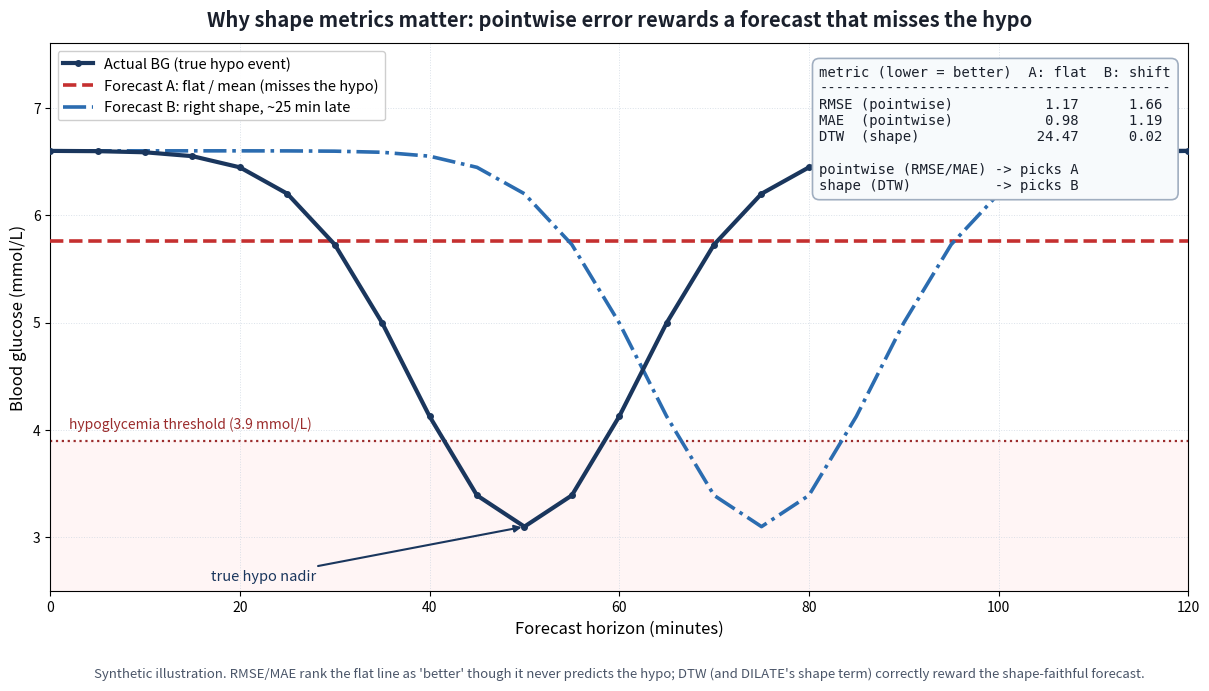

The matplotlib source for this figure: (Note: this script raises an exception after producing the figure.)
"""Illustrative (synthetic) plot: why shape metrics matter.

A true nocturnal glucose curve with a hypo dip is compared against two forecasts:

  - Forecast A -- a flat / mean prediction that scores LOW pointwise error
    (RMSE / MAE) yet completely misses the hypo event.
  - Forecast B -- the right shape but shifted ~20 min in time; it scores WORSE
    on pointwise error (misalignment is penalized point-by-point) but BETTER on
    a shape metric (DTW), and it is the clinically useful forecast because it
    actually predicts the hypo.

The metric values printed on the figure are computed from the synthetic data
(RMSE / MAE directly; DTW via a small in-script dynamic-programming routine), so
the ranking shown is real, not hand-typed. Data are synthetic and for
illustration only.

Run to (re)generate the PNG and SVG next to this script:

    python agent_notes/diagrams/render_shape_metrics_matter.py

Only dependencies are numpy and matplotlib.
"""

from __future__ import annotations

from pathlib import Path

import matplotlib

matplotlib.use("Agg")
import matplotlib.pyplot as plt
import numpy as np

C_TRUTH = "#1A365D"
C_FLAT = "#C53030"
C_SHIFT = "#2B6CB0"
C_HYPO = "#9B2C2C"

HYPO_THRESHOLD = 3.9  # mmol/L, level-1 hypoglycemia


def dtw_distance(a: np.ndarray, b: np.ndarray) -> float:
    """Classic DTW with L1 local cost (lower = better shape match)."""
    n, m = len(a), len(b)
    acc = np.full((n + 1, m + 1), np.inf)
    acc[0, 0] = 0.0
    for i in range(1, n + 1):
        for j in range(1, m + 1):
            cost = abs(a[i - 1] - b[j - 1])
            acc[i, j] = cost + min(acc[i - 1, j], acc[i, j - 1], acc[i - 1, j - 1])
    return float(acc[n, m])


def rmse(a: np.ndarray, b: np.ndarray) -> float:
    return float(np.sqrt(np.mean((a - b) ** 2)))


def mae(a: np.ndarray, b: np.ndarray) -> float:
    return float(np.mean(np.abs(a - b)))


def main() -> None:
    t = np.arange(0, 121, 5.0)  # 2 h forecast horizon, 5-min CGM cadence

    baseline, depth, t0, sigma = 6.6, 3.5, 50.0, 12.0
    truth = baseline - depth * np.exp(-((t - t0) ** 2) / (2 * sigma**2))

    # Forecast A: flat / mean (minimises squared error among constants)
    flat = np.full_like(t, truth.mean())

    # Forecast B: right shape, shifted ~25 min late
    shift = 25.0
    shifted = baseline - depth * np.exp(-((t - (t0 + shift)) ** 2) / (2 * sigma**2))

    m_flat = dict(
        rmse=rmse(flat, truth), mae=mae(flat, truth), dtw=dtw_distance(flat, truth)
    )
    m_shift = dict(
        rmse=rmse(shifted, truth),
        mae=mae(shifted, truth),
        dtw=dtw_distance(shifted, truth),
    )
    print("flat   :", {k: round(v, 2) for k, v in m_flat.items()})
    print("shifted:", {k: round(v, 2) for k, v in m_shift.items()})

    fig, ax = plt.subplots(figsize=(12.5, 7.0))

    # hypo region + threshold
    ax.axhspan(2.5, HYPO_THRESHOLD, color="#FFF5F5", zorder=0)
    ax.axhline(HYPO_THRESHOLD, color=C_HYPO, ls=":", lw=1.6, zorder=1)
    ax.text(
        2,
        HYPO_THRESHOLD + 0.08,
        "hypoglycemia threshold (3.9 mmol/L)",
        color=C_HYPO,
        fontsize=10,
        va="bottom",
    )

    ax.plot(
        t,
        truth,
        color=C_TRUTH,
        lw=3.0,
        marker="o",
        ms=4,
        label="Actual BG (true hypo event)",
        zorder=5,
    )
    ax.plot(
        t,
        flat,
        color=C_FLAT,
        lw=2.6,
        ls="--",
        label="Forecast A: flat / mean (misses the hypo)",
        zorder=4,
    )
    ax.plot(
        t,
        shifted,
        color=C_SHIFT,
        lw=2.6,
        ls="-.",
        label="Forecast B: right shape, ~25 min late",
        zorder=4,
    )

    # mark the true hypo nadir
    i_min = int(np.argmin(truth))
    ax.annotate(
        "true hypo nadir",
        xy=(t[i_min], truth[i_min]),
        xytext=(t[i_min] - 33, truth[i_min] - 0.5),
        fontsize=10.5,
        color=C_TRUTH,
        arrowprops=dict(arrowstyle="-|>", color=C_TRUTH, lw=1.5),
    )

    # metrics table (monospace; equal-width rows so columns align when right-set)
    _rows = [
        f"{'metric (lower = better)':<22}{'A: flat':>9}{'B: shift':>10}",
        "",  # separator filled after width is known
        f"{'RMSE (pointwise)':<22}{m_flat['rmse']:>9.2f}{m_shift['rmse']:>10.2f}",
        f"{'MAE  (pointwise)':<22}{m_flat['mae']:>9.2f}{m_shift['mae']:>10.2f}",
        f"{'DTW  (shape)':<22}{m_flat['dtw']:>9.2f}{m_shift['dtw']:>10.2f}",
        "",
        "pointwise (RMSE/MAE) -> picks A",
        "shape (DTW)          -> picks B",
    ]
    width = max(len(r) for r in _rows)
    _rows[1] = "-" * width
    rows = [r.ljust(width) for r in _rows]
    ax.text(
        0.985,
        0.96,
        "\n".join(rows),
        transform=ax.transAxes,
        ha="right",
        va="top",
        family="monospace",
        fontsize=10.0,
        color="#1A202C",
        bbox=dict(boxstyle="round,pad=0.5", fc="#F7FAFC", ec="#A0AEC0", lw=1.2),
        zorder=6,
    )

    ax.set_title(
        "Why shape metrics matter: pointwise error rewards a forecast that "
        "misses the hypo",
        fontsize=14.5,
        fontweight="bold",
        color="#1A202C",
        pad=12,
    )
    ax.set_xlabel("Forecast horizon (minutes)", fontsize=12)
    ax.set_ylabel("Blood glucose (mmol/L)", fontsize=12)
    ax.set_ylim(2.5, 7.6)
    ax.set_xlim(t.min(), t.max())
    ax.grid(True, ls=":", lw=0.7, color="#CBD5E0", alpha=0.7)
    ax.legend(loc="upper left", fontsize=10.5, framealpha=0.95)
    ax.text(
        0.5,
        -0.14,
        "Synthetic illustration. RMSE/MAE rank the flat line as 'better' though "
        "it never predicts the hypo; DTW (and DILATE's shape term) correctly "
        "reward the shape-faithful forecast.",
        transform=ax.transAxes,
        ha="center",
        va="top",
        fontsize=9.5,
        style="italic",
        color="#4A5568",
    )

    fig.tight_layout()
    out = Path(__file__).resolve().parent
    png = out / "shape_metrics_matter.png"
    svg = out / "shape_metrics_matter.svg"
    fig.savefig(png, dpi=200, bbox_inches="tight", facecolor="white")
    fig.savefig(svg, bbox_inches="tight", facecolor="white")
    # Strip trailing whitespace so the SVG satisfies the repo pre-commit hook.
    cleaned = "\n".join(line.rstrip() for line in svg.read_text().splitlines())
    svg.write_text(cleaned + "\n")
    print(f"wrote {png}")
    print(f"wrote {svg}")


if __name__ == "__main__":
    main()
